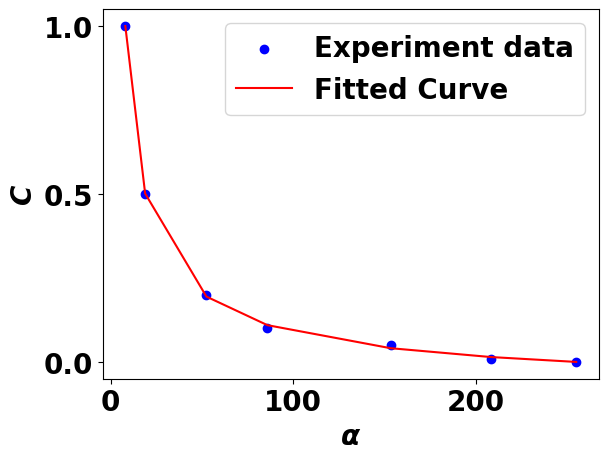

Here is the Python script that generated this plot:
# -*- coding: utf-8 -*-
"""
Created on Thu Sep 26 17:12:26 2024

[redacted]
"""
import numpy as np
import matplotlib.pyplot as plt
from scipy.optimize import curve_fit

plt.rc('font',family='Times New Roman',size='20',weight='bold') 

Y = np.array([1,    0.5,   0.2,  0.1,  0.05,    0.01, 0]) #gray value
X = np.array([7.96, 18.82, 52.4, 85.8, 153.3,  208.2, 255]) #concentration value

# Filter for X > 5 and Y >= 0
mask = (X > 0) & (Y >= 0)
X_positive = X[mask]
Y_positive = Y[mask]

# Decreasing power function
def decreasing_power_func(x, a, b,c):
    return a * (x ** -b)-c

# Fit the model to the positive data
params, _ = curve_fit(decreasing_power_func, X_positive, Y_positive)

# Generate fitted values
fitted_Y = decreasing_power_func(X_positive, *params)

# Plotting
plt.scatter(X, Y, label='Experiment data', color='blue', marker='o')
plt.plot(X_positive, fitted_Y, label='Fitted Curve', color='red')
plt.yticks([0.0,0.5,1.0])
plt.xlabel(r'$\alpha$')
plt.ylabel(r'$C$')

plt.legend()
plt.grid(False)
plt.show()

# Print parameters
a, b,c = params
print(f"Fitted parameters: a = {a}, b = {b}, c = {c}")
